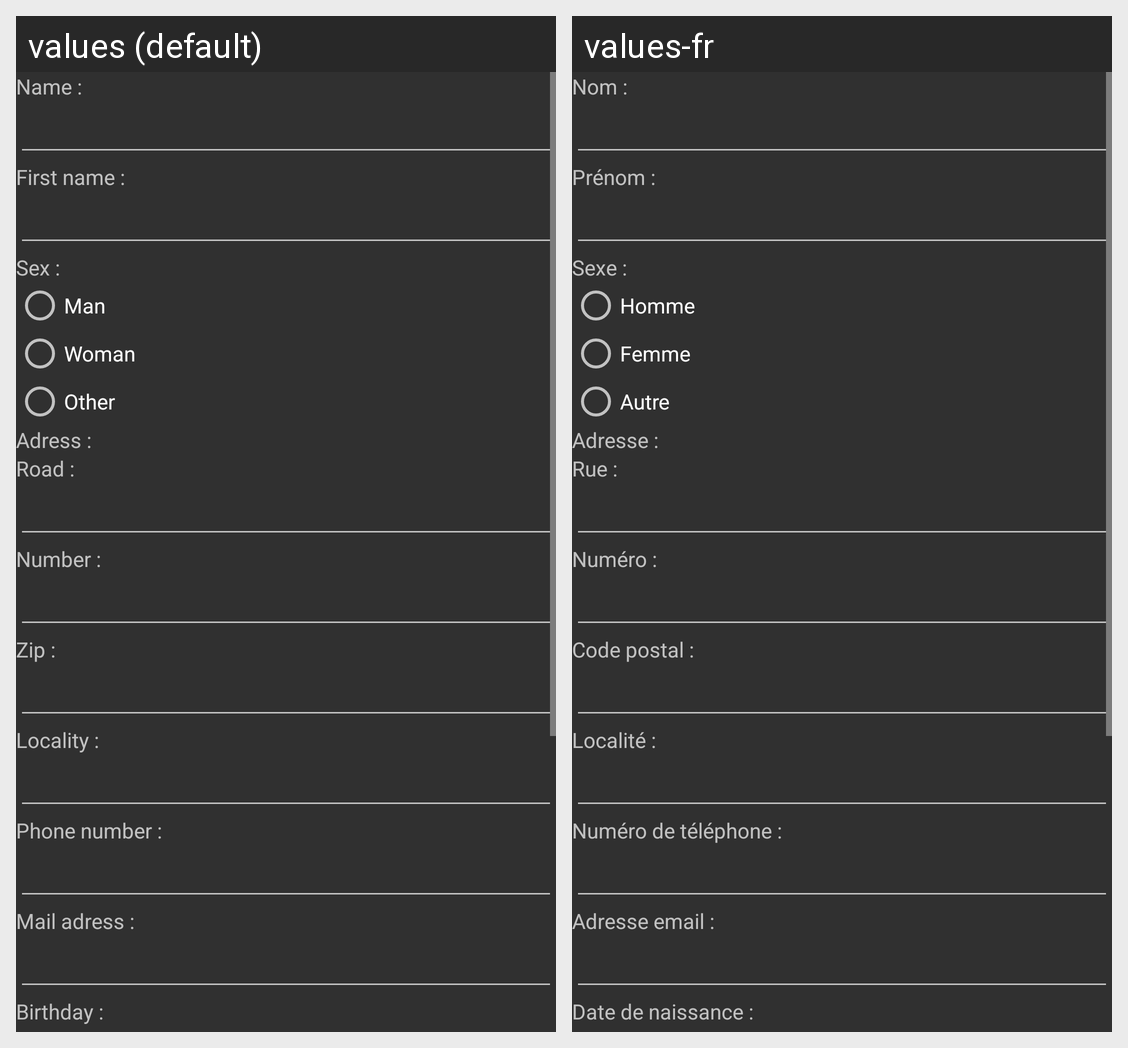

For this localized Android screen grid, give each drawn string resource with its value in every locale shown.
Android screen res/layout/activity_inscription.xml rendered under 2 locales, left to right: values (default), values-fr. Device: Nexus 5 (rendered at 1080×1920; each locale shown at half size, 540×960, under a caption strip naming it); theme Theme.AppCompat.
Strings drawn on this screen, with the default value and each locale's value (text and hints the layout hard-codes, and strings that could not be matched under every locale, appear in the picture but are not listed):

name
  values: Name :
  values-fr: Nom :

first_name
  values: First name :
  values-fr: Prénom :

sex
  values: Sex : 
  values-fr: Sexe :

man
  values: Man
  values-fr: Homme

woman
  values: Woman 
  values-fr: Femme

other
  values: Other 
  values-fr: Autre

adress
  values: Adress : 
  values-fr: Adresse : 

road
  values: Road : 
  values-fr: Rue : 

number
  values: Number : 
  values-fr: Numéro : 

zip
  values: Zip : 
  values-fr: Code postal : 

locality
  values: Locality : 
  values-fr: Localité : 

phone
  values: Phone number : 
  values-fr: Numéro de téléphone : 

email
  values: Mail adress : 
  values-fr: Adresse email :

birthdate
  values: Birthday :
  values-fr: Date de naissance :
